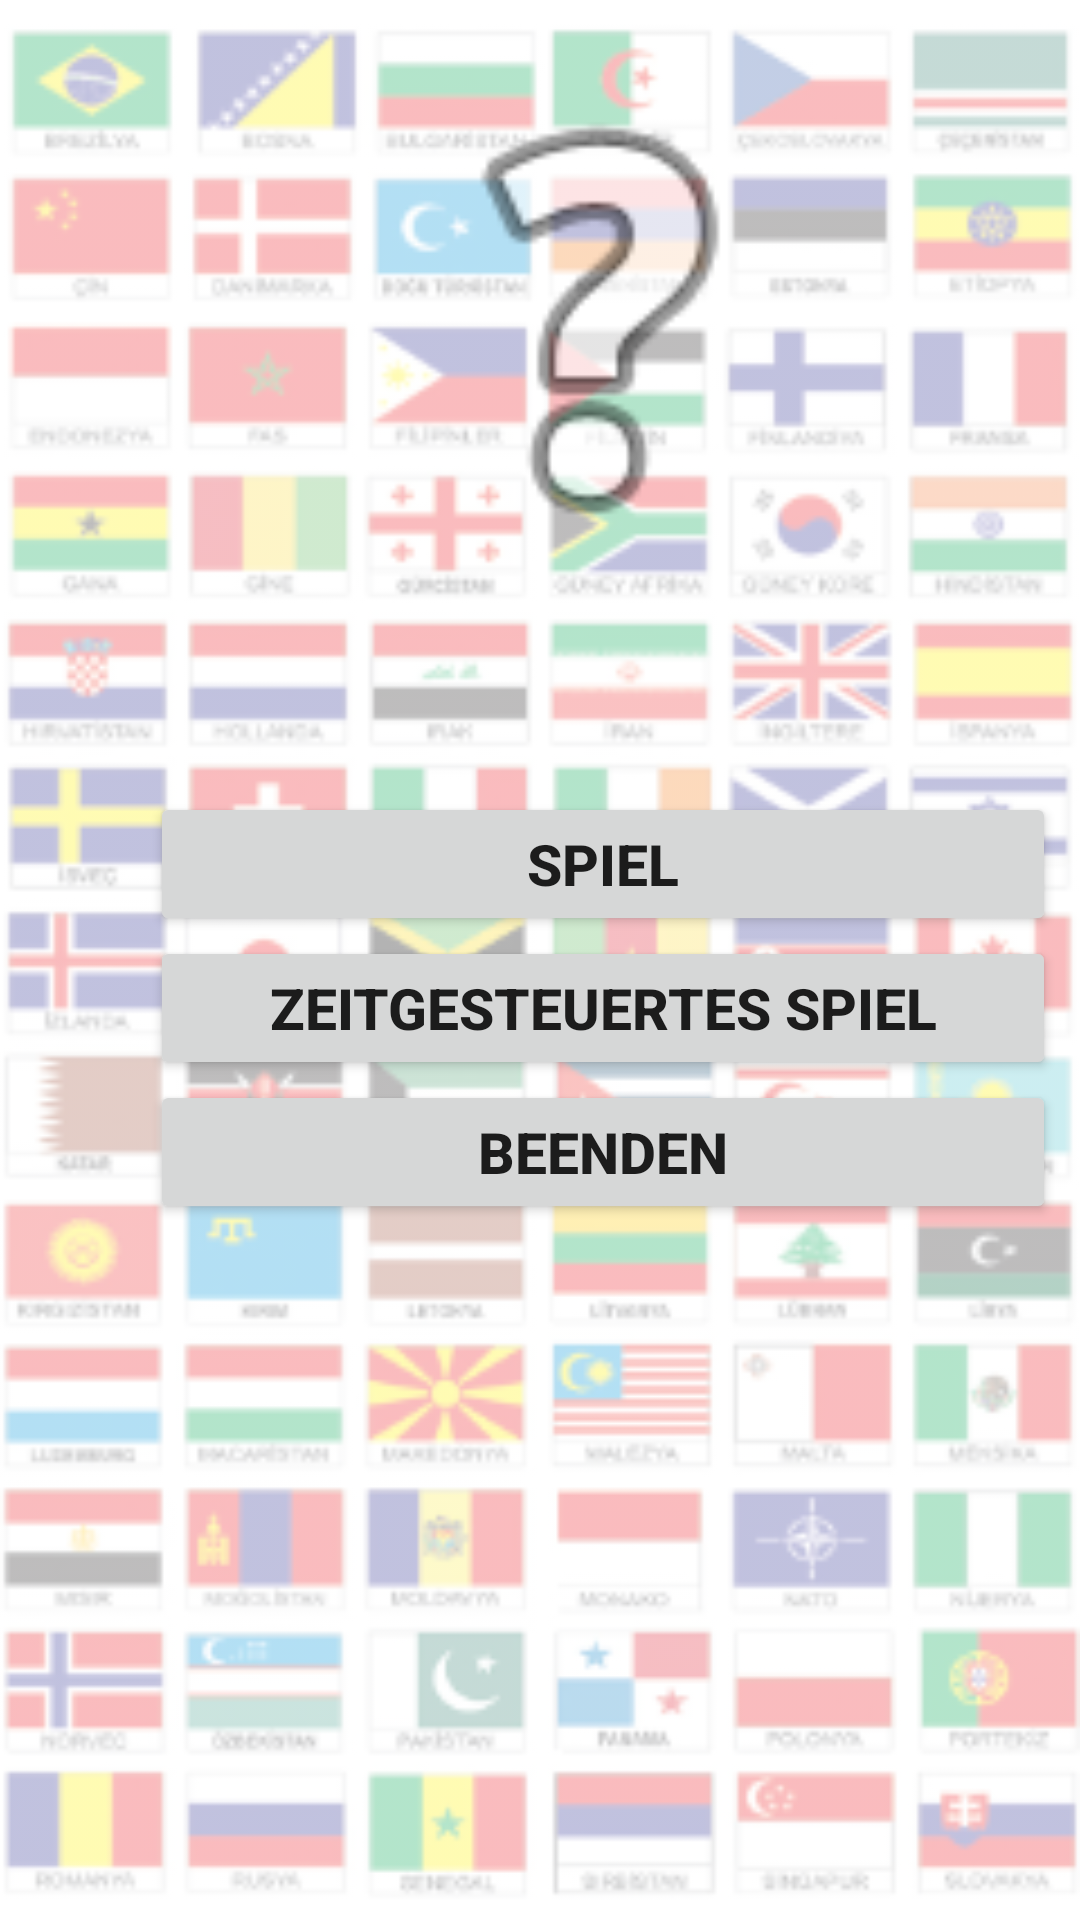

This screen was rendered from an Android layout file. Write that file and the resources it references.
<!-- AndroidManifest.xml: application theme Theme.Ratenspiel -->
<!-- res/layout/activity_main.xml -->
<?xml version="1.0" encoding="utf-8"?>
<androidx.constraintlayout.widget.ConstraintLayout xmlns:android="http://schemas.android.com/apk/res/android"
    xmlns:app="http://schemas.android.com/apk/res-auto"
    xmlns:tools="http://schemas.android.com/tools"
    android:layout_width="match_parent"
    android:layout_height="match_parent"
    tools:context=".MainActivity">


    <ImageView
        android:id="@+id/imageView2"
        android:layout_width="match_parent"
        android:layout_height="match_parent"
        android:alpha="0.3"
        app:layout_constraintEnd_toEndOf="parent"
        app:layout_constraintHorizontal_bias="1.0"
        app:layout_constraintStart_toStartOf="parent"
        app:srcCompat="@drawable/flag"
        tools:layout_editor_absoluteY="0dp" />

    <Button
        android:id="@+id/spielButton"
        android:layout_width="302dp"
        android:layout_height="48dp"
        android:layout_marginStart="50dp"
        android:layout_marginTop="50dp"
        android:onClick="btnMainPage"
        android:text="Spiel"
        android:textSize="19sp"
        android:textStyle="bold"
        app:layout_constraintStart_toStartOf="parent"
        app:layout_constraintTop_toBottomOf="@+id/imageView3" />

    <Button
        android:id="@+id/zeitSpielButton"
        android:layout_width="302dp"
        android:layout_height="wrap_content"
        android:layout_marginStart="50dp"
        android:layout_marginBottom="72dp"
        android:onClick="btnMainPage"
        android:text="Zeitgesteuertes Spiel"
        android:textSize="19sp"
        android:textStyle="bold"
        app:layout_constraintBottom_toTopOf="@+id/speichernButton"
        app:layout_constraintStart_toStartOf="parent"
        app:layout_constraintTop_toBottomOf="@+id/spielButton"
        tools:ignore="UnknownId" />

    <Button
        android:id="@+id/beendenButton"
        android:layout_width="302dp"
        android:layout_height="wrap_content"
        android:layout_marginStart="50dp"
        android:onClick="btnMainPage"
        android:text="BEENDEN"
        android:textSize="19sp"
        android:textStyle="bold"
        app:layout_constraintStart_toStartOf="parent"
        app:layout_constraintTop_toBottomOf="@+id/zeitSpielButton" />

    <ImageView
        android:id="@+id/imageView3"
        android:layout_width="180dp"
        android:layout_height="214dp"

        android:layout_marginStart="110dp"
        app:layout_constraintStart_toStartOf="parent"
        app:srcCompat="@android:drawable/ic_menu_help"
        tools:ignore="MissingConstraints" />


</androidx.constraintlayout.widget.ConstraintLayout>
<!-- resources referenced by this layout -->
<resources>
  <!-- drawable flag: png bitmap (drawable, 96222 bytes) -->
  <style name="Theme.Ratenspiel" parent="Theme.MaterialComponents.DayNight.DarkActionBar">
          
          <item name="colorPrimary">@color/purple_500</item>
          <item name="colorPrimaryVariant">@color/purple_700</item>
          <item name="colorOnPrimary">@color/white</item>
          
          <item name="colorSecondary">@color/teal_200</item>
          <item name="colorSecondaryVariant">@color/teal_700</item>
          <item name="colorOnSecondary">@color/black</item>
          
          <item name="android:statusBarColor">?attr/colorPrimaryVariant</item>
          
      </style>
  <color name="purple_500">#FF6200EE</color>
  <color name="purple_700">#FF3700B3</color>
  <color name="white">#FFFFFFFF</color>
  <color name="teal_200">#FF03DAC5</color>
  <color name="teal_700">#FF018786</color>
  <color name="black">#FF000000</color>
</resources>
